Dataset: Chapter-1.2 (GitHub, markjprice/everything-ai-vb). Classes: croissants, muffins.

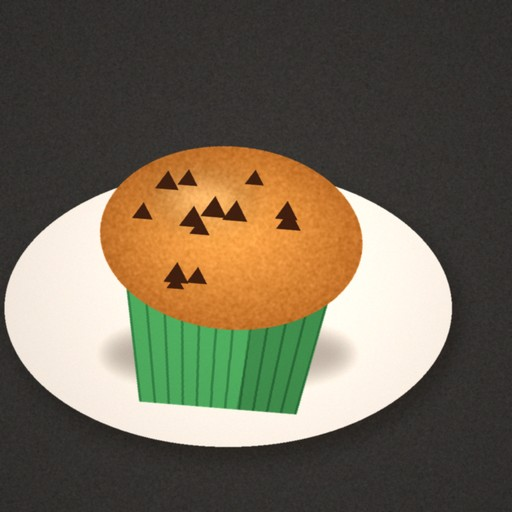
Label: muffins

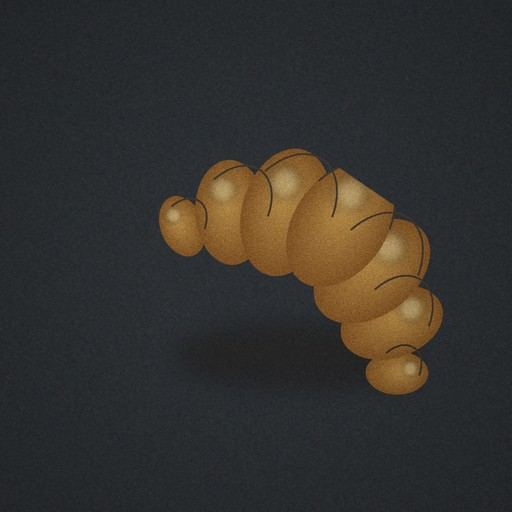
Label: croissants

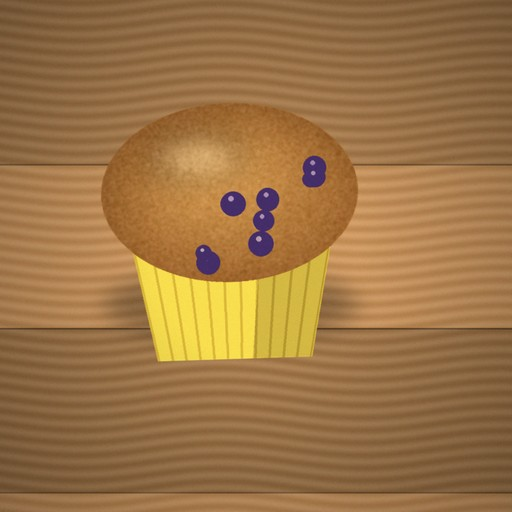
Label: muffins

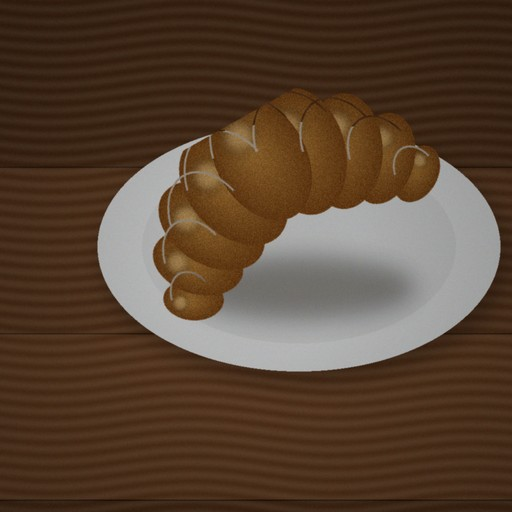
Label: croissants

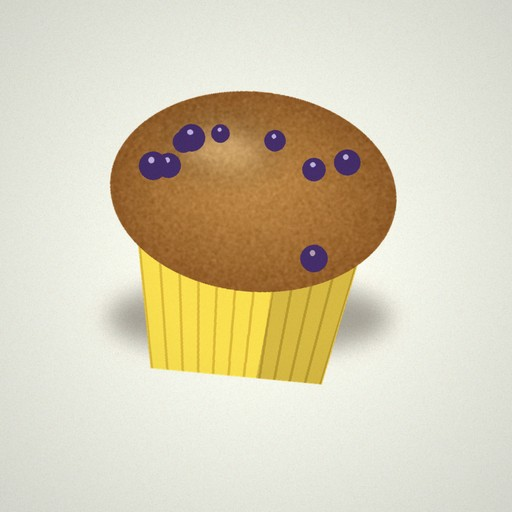
Label: muffins

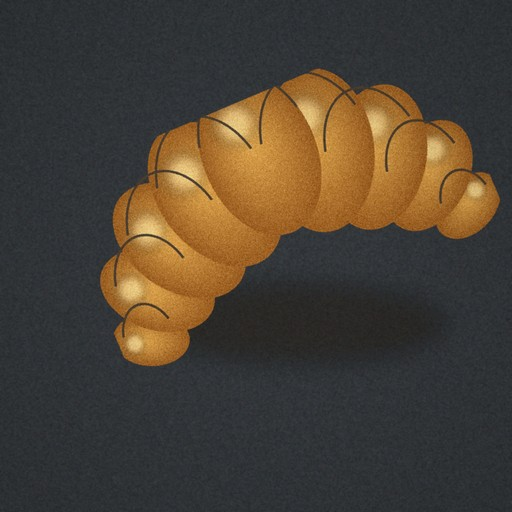
Label: croissants
